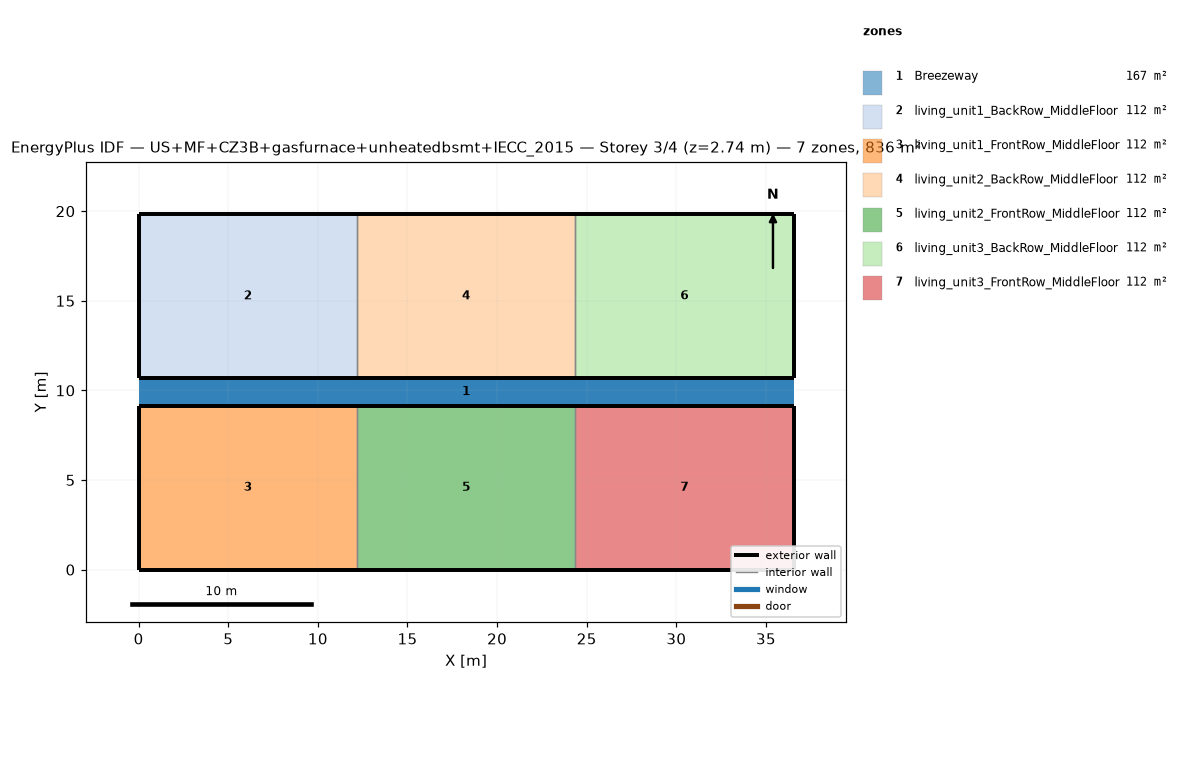
=== STOREY PLAN SPEC (per zone: floor XY polygon, exterior-wall plan segments, windows/doors) ===
zone 1: Breezeway  (167.0 m²)
  floor: (36.54, 9.16) (0.00, 9.16) (0.00, 10.68) (36.54, 10.68)
  floor: (36.54, 9.16) (0.00, 9.16) (0.00, 10.68) (36.54, 10.68)
  floor: (36.54, 9.16) (0.00, 9.16) (0.00, 10.68) (36.54, 10.68)
zone 2: living_unit1_BackRow_MiddleFloor  (111.5 m²)
  floor: (12.18, 10.68) (0.00, 10.68) (0.00, 19.84) (12.18, 19.84)
  exterior wall: (0.00, 10.68) – (12.18, 10.68)  [12.2 m]
  exterior wall: (12.18, 19.84) – (0.00, 19.84)  [12.2 m]
  exterior wall: (0.00, 19.84) – (0.00, 10.68)  [9.2 m]
  interior walls: 1
zone 3: living_unit1_FrontRow_MiddleFloor  (111.5 m²)
  floor: (12.18, 0.00) (0.00, 0.00) (0.00, 9.16) (12.18, 9.16)
  exterior wall: (0.00, 0.00) – (12.18, 0.00)  [12.2 m]
  exterior wall: (12.18, 9.16) – (0.00, 9.16)  [12.2 m]
  exterior wall: (0.00, 9.16) – (0.00, 0.00)  [9.2 m]
  interior walls: 1
zone 4: living_unit2_BackRow_MiddleFloor  (111.5 m²)
  floor: (24.36, 10.68) (12.18, 10.68) (12.18, 19.84) (24.36, 19.84)
  exterior wall: (12.18, 10.68) – (24.36, 10.68)  [12.2 m]
  exterior wall: (24.36, 19.84) – (12.18, 19.84)  [12.2 m]
  interior walls: 2
zone 5: living_unit2_FrontRow_MiddleFloor  (111.5 m²)
  floor: (24.36, 0.00) (12.18, 0.00) (12.18, 9.16) (24.36, 9.16)
  exterior wall: (12.18, 0.00) – (24.36, 0.00)  [12.2 m]
  exterior wall: (24.36, 9.16) – (12.18, 9.16)  [12.2 m]
  interior walls: 2
zone 6: living_unit3_BackRow_MiddleFloor  (111.5 m²)
  floor: (36.54, 10.68) (24.36, 10.68) (24.36, 19.84) (36.54, 19.84)
  exterior wall: (24.36, 10.68) – (36.54, 10.68)  [12.2 m]
  exterior wall: (36.54, 10.68) – (36.54, 19.84)  [9.2 m]
  exterior wall: (36.54, 19.84) – (24.36, 19.84)  [12.2 m]
  interior walls: 1
zone 7: living_unit3_FrontRow_MiddleFloor  (111.5 m²)
  floor: (36.54, 0.00) (24.36, 0.00) (24.36, 9.16) (36.54, 9.16)
  exterior wall: (24.36, 0.00) – (36.54, 0.00)  [12.2 m]
  exterior wall: (36.54, 0.00) – (36.54, 9.16)  [9.2 m]
  exterior wall: (36.54, 9.16) – (24.36, 9.16)  [12.2 m]
  interior walls: 1

=== DERIVED (storey summary) ===
Building: US+MF+CZ3B+gasfurnace+unheatedbsmt+IECC_2015
Storey: 3 of 4  (floor level z = 2.74 m)
Storey gross floor area: 836.2 m²
Zones on this storey: 7
  - Breezeway: floor 167.0 m²
  - living_unit1_BackRow_MiddleFloor: floor 111.5 m²; exterior wall 33.5 m (86.9 m²); WWR 0.0%
  - living_unit1_FrontRow_MiddleFloor: floor 111.5 m²; exterior wall 33.5 m (86.9 m²); WWR 0.0%
  - living_unit2_BackRow_MiddleFloor: floor 111.5 m²; exterior wall 24.4 m (63.1 m²); WWR 0.0%
  - living_unit2_FrontRow_MiddleFloor: floor 111.5 m²; exterior wall 24.4 m (63.1 m²); WWR 0.0%
  - living_unit3_BackRow_MiddleFloor: floor 111.5 m²; exterior wall 33.5 m (86.9 m²); WWR 0.0%
  - living_unit3_FrontRow_MiddleFloor: floor 111.5 m²; exterior wall 33.5 m (86.9 m²); WWR 0.0%
Zone adjacency (shared interzone walls):
  - living_unit1_BackRow_MiddleFloor ↔ living_unit2_BackRow_MiddleFloor
  - living_unit1_FrontRow_MiddleFloor ↔ living_unit2_FrontRow_MiddleFloor
  - living_unit2_BackRow_MiddleFloor ↔ living_unit3_BackRow_MiddleFloor
  - living_unit2_FrontRow_MiddleFloor ↔ living_unit3_FrontRow_MiddleFloor